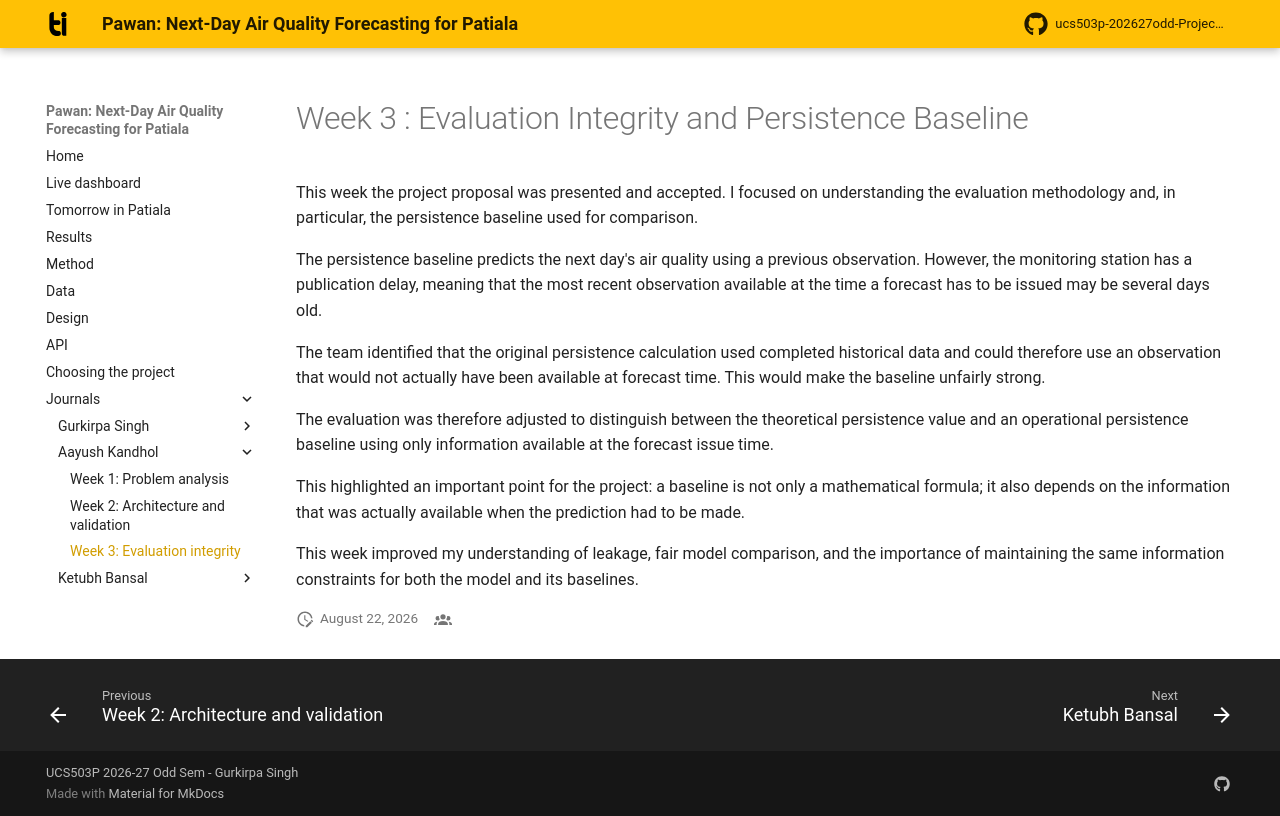

repository: Blakkbird/ucs503p-202627odd-Project-P1.v1 · page: journals/1024170379-aayush/w3-evaluation-integrity/index.html · generator: mkdocs

# Week 3 : Evaluation Integrity and Persistence Baseline

This week the project proposal was presented and accepted. I focused on understanding the evaluation methodology and, in particular, the persistence baseline used for comparison.

The persistence baseline predicts the next day's air quality using a previous observation. However, the monitoring station has a publication delay, meaning that the most recent observation available at the time a forecast has to be issued may be several days old.

The team identified that the original persistence calculation used completed historical data and could therefore use an observation that would not actually have been available at forecast time. This would make the baseline unfairly strong.

The evaluation was therefore adjusted to distinguish between the theoretical persistence value and an operational persistence baseline using only information available at the forecast issue time.

This highlighted an important point for the project: a baseline is not only a mathematical formula; it also depends on the information that was actually available when the prediction had to be made.

This week improved my understanding of leakage, fair model comparison, and the importance of maintaining the same information constraints for both the model and its baselines.
